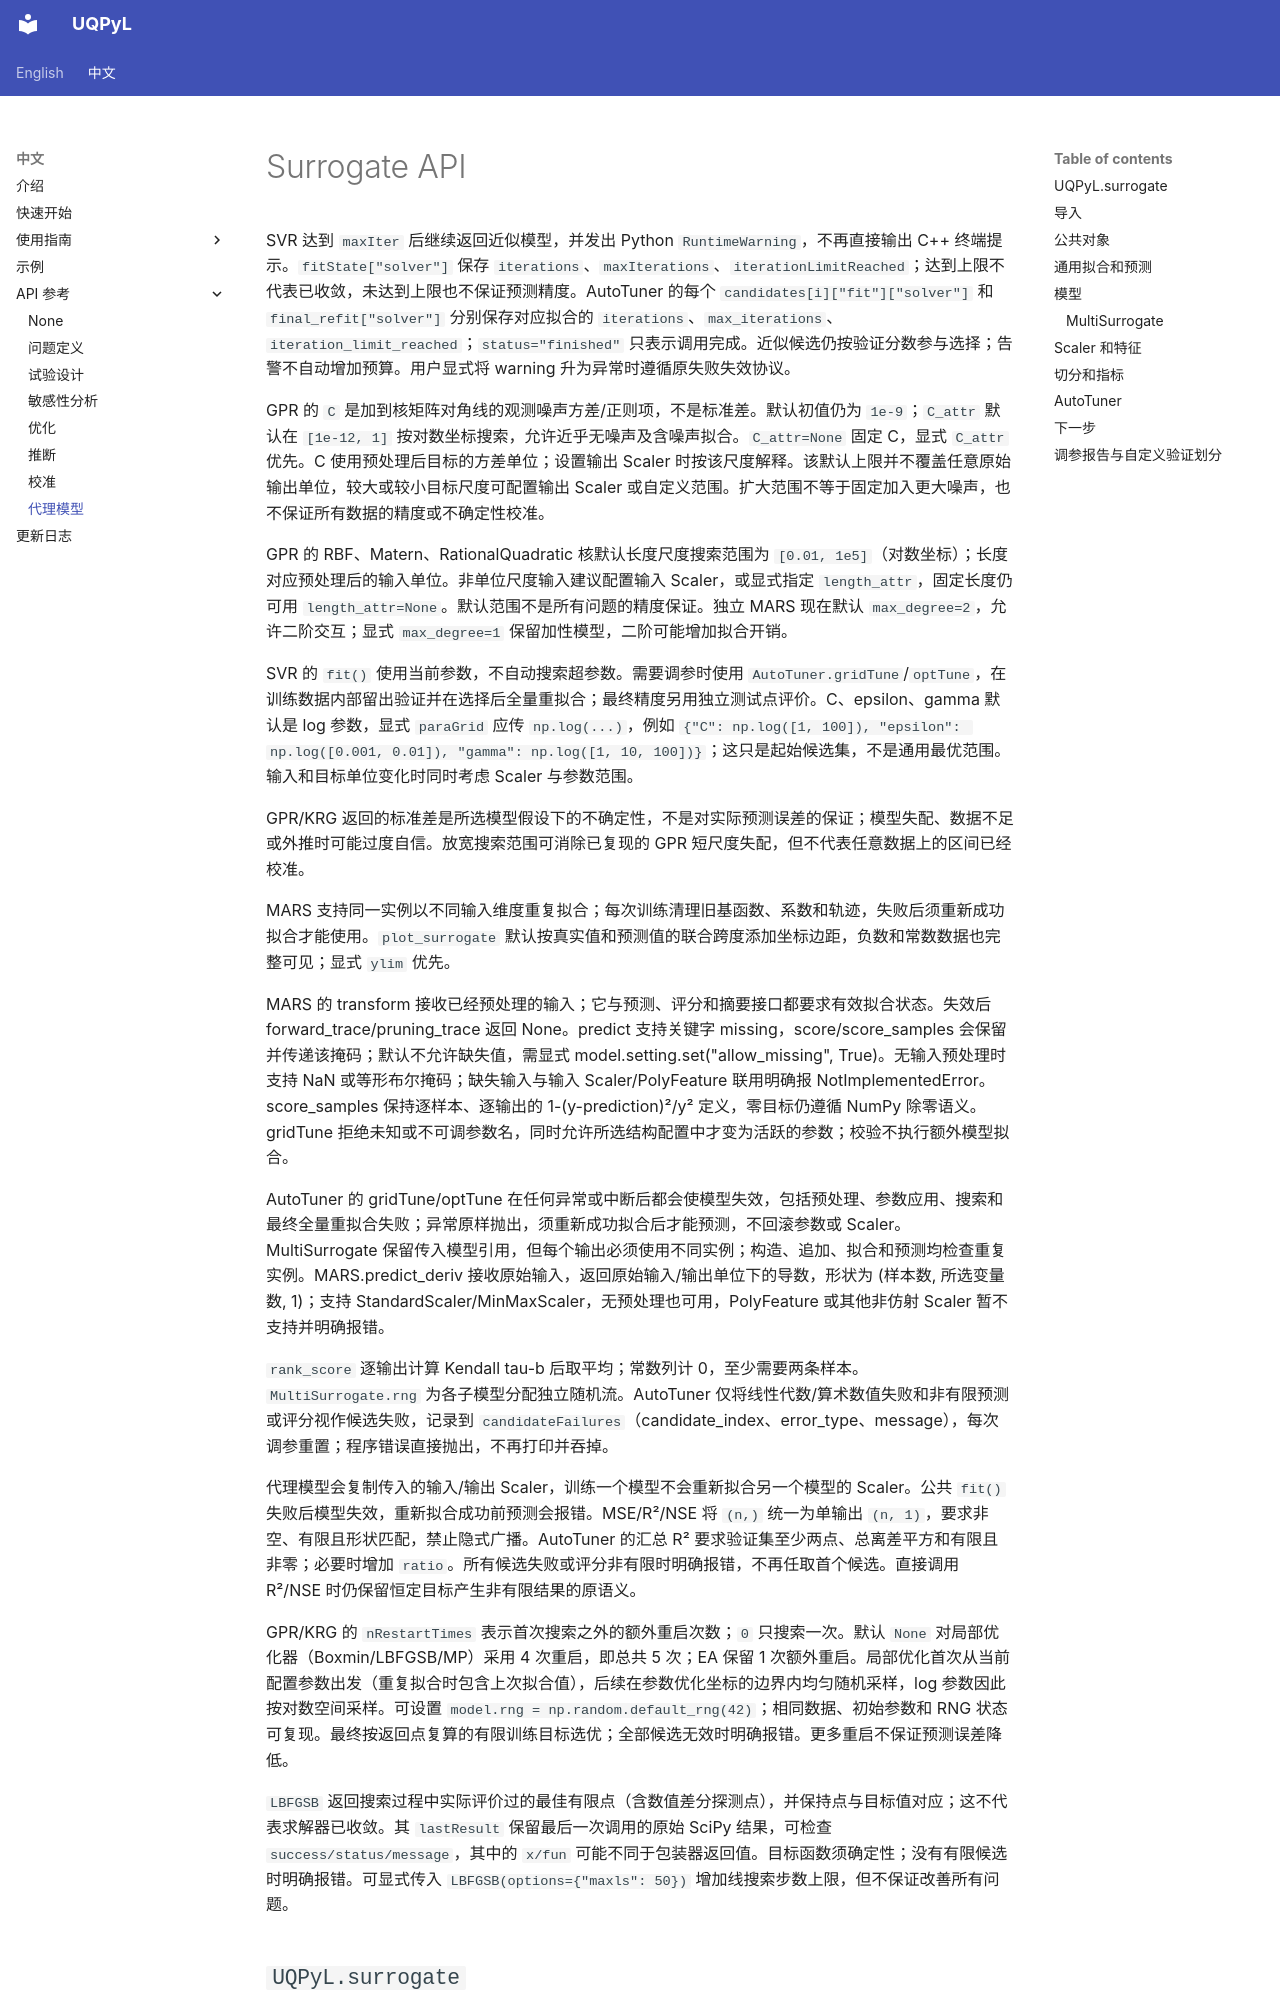

repository: smasky/UQPyL · page: cn/api/surrogate.html · generator: mkdocs

# Surrogate API

SVR 达到 `maxIter` 后继续返回近似模型，并发出 Python `RuntimeWarning`，不再直接输出 C++ 终端提示。`fitState["solver"]` 保存 `iterations`、`maxIterations`、`iterationLimitReached`；达到上限不代表已收敛，未达到上限也不保证预测精度。AutoTuner 的每个 `candidates[i]["fit"]["solver"]` 和 `final_refit["solver"]` 分别保存对应拟合的 `iterations`、`max_iterations`、`iteration_limit_reached`；`status="finished"` 只表示调用完成。近似候选仍按验证分数参与选择；告警不自动增加预算。用户显式将 warning 升为异常时遵循原失败失效协议。


GPR 的 `C` 是加到核矩阵对角线的观测噪声方差/正则项，不是标准差。默认初值仍为 `1e-9`；`C_attr` 默认在 `[1e-12, 1]` 按对数坐标搜索，允许近乎无噪声及含噪声拟合。`C_attr=None` 固定 C，显式 `C_attr` 优先。C 使用预处理后目标的方差单位；设置输出 Scaler 时按该尺度解释。该默认上限并不覆盖任意原始输出单位，较大或较小目标尺度可配置输出 Scaler 或自定义范围。扩大范围不等于固定加入更大噪声，也不保证所有数据的精度或不确定性校准。


GPR 的 RBF、Matern、RationalQuadratic 核默认长度尺度搜索范围为 `[0.01, 1e5]`（对数坐标）；长度对应预处理后的输入单位。非单位尺度输入建议配置输入 Scaler，或显式指定 `length_attr`，固定长度仍可用 `length_attr=None`。默认范围不是所有问题的精度保证。独立 MARS 现在默认 `max_degree=2`，允许二阶交互；显式 `max_degree=1` 保留加性模型，二阶可能增加拟合开销。

SVR 的 `fit()` 使用当前参数，不自动搜索超参数。需要调参时使用 `AutoTuner.gridTune`/`optTune`，在训练数据内部留出验证并在选择后全量重拟合；最终精度另用独立测试点评价。C、epsilon、gamma 默认是 log 参数，显式 `paraGrid` 应传 `np.log(...)`，例如 `{"C": np.log([1, 100]), "epsilon": np.log([0.001, 0.01]), "gamma": np.log([1, 10, 100])}`；这只是起始候选集，不是通用最优范围。输入和目标单位变化时同时考虑 Scaler 与参数范围。

GPR/KRG 返回的标准差是所选模型假设下的不确定性，不是对实际预测误差的保证；模型失配、数据不足或外推时可能过度自信。放宽搜索范围可消除已复现的 GPR 短尺度失配，但不代表任意数据上的区间已经校准。


MARS 支持同一实例以不同输入维度重复拟合；每次训练清理旧基函数、系数和轨迹，失败后须重新成功拟合才能使用。`plot_surrogate` 默认按真实值和预测值的联合跨度添加坐标边距，负数和常数数据也完整可见；显式 `ylim` 优先。

MARS 的 transform 接收已经预处理的输入；它与预测、评分和摘要接口都要求有效拟合状态。失效后 forward_trace/pruning_trace 返回 None。predict 支持关键字 missing，score/score_samples 会保留并传递该掩码；默认不允许缺失值，需显式 model.setting.set("allow_missing", True)。无输入预处理时支持 NaN 或等形布尔掩码；缺失输入与输入 Scaler/PolyFeature 联用明确报 NotImplementedError。score_samples 保持逐样本、逐输出的 1-(y-prediction)²/y² 定义，零目标仍遵循 NumPy 除零语义。gridTune 拒绝未知或不可调参数名，同时允许所选结构配置中才变为活跃的参数；校验不执行额外模型拟合。

AutoTuner 的 gridTune/optTune 在任何异常或中断后都会使模型失效，包括预处理、参数应用、搜索和最终全量重拟合失败；异常原样抛出，须重新成功拟合后才能预测，不回滚参数或 Scaler。MultiSurrogate 保留传入模型引用，但每个输出必须使用不同实例；构造、追加、拟合和预测均检查重复实例。MARS.predict_deriv 接收原始输入，返回原始输入/输出单位下的导数，形状为 (样本数, 所选变量数, 1)；支持 StandardScaler/MinMaxScaler，无预处理也可用，PolyFeature 或其他非仿射 Scaler 暂不支持并明确报错。

`rank_score` 逐输出计算 Kendall tau-b 后取平均；常数列计 0，至少需要两条样本。`MultiSurrogate.rng` 为各子模型分配独立随机流。AutoTuner 仅将线性代数/算术数值失败和非有限预测或评分视作候选失败，记录到 `candidateFailures`（candidate_index、error_type、message），每次调参重置；程序错误直接抛出，不再打印并吞掉。

代理模型会复制传入的输入/输出 Scaler，训练一个模型不会重新拟合另一个模型的 Scaler。公共 `fit()` 失败后模型失效，重新拟合成功前预测会报错。MSE/R²/NSE 将 `(n,)` 统一为单输出 `(n, 1)`，要求非空、有限且形状匹配，禁止隐式广播。AutoTuner 的汇总 R² 要求验证集至少两点、总离差平方和有限且非零；必要时增加 `ratio`。所有候选失败或评分非有限时明确报错，不再任取首个候选。直接调用 R²/NSE 时仍保留恒定目标产生非有限结果的原语义。
